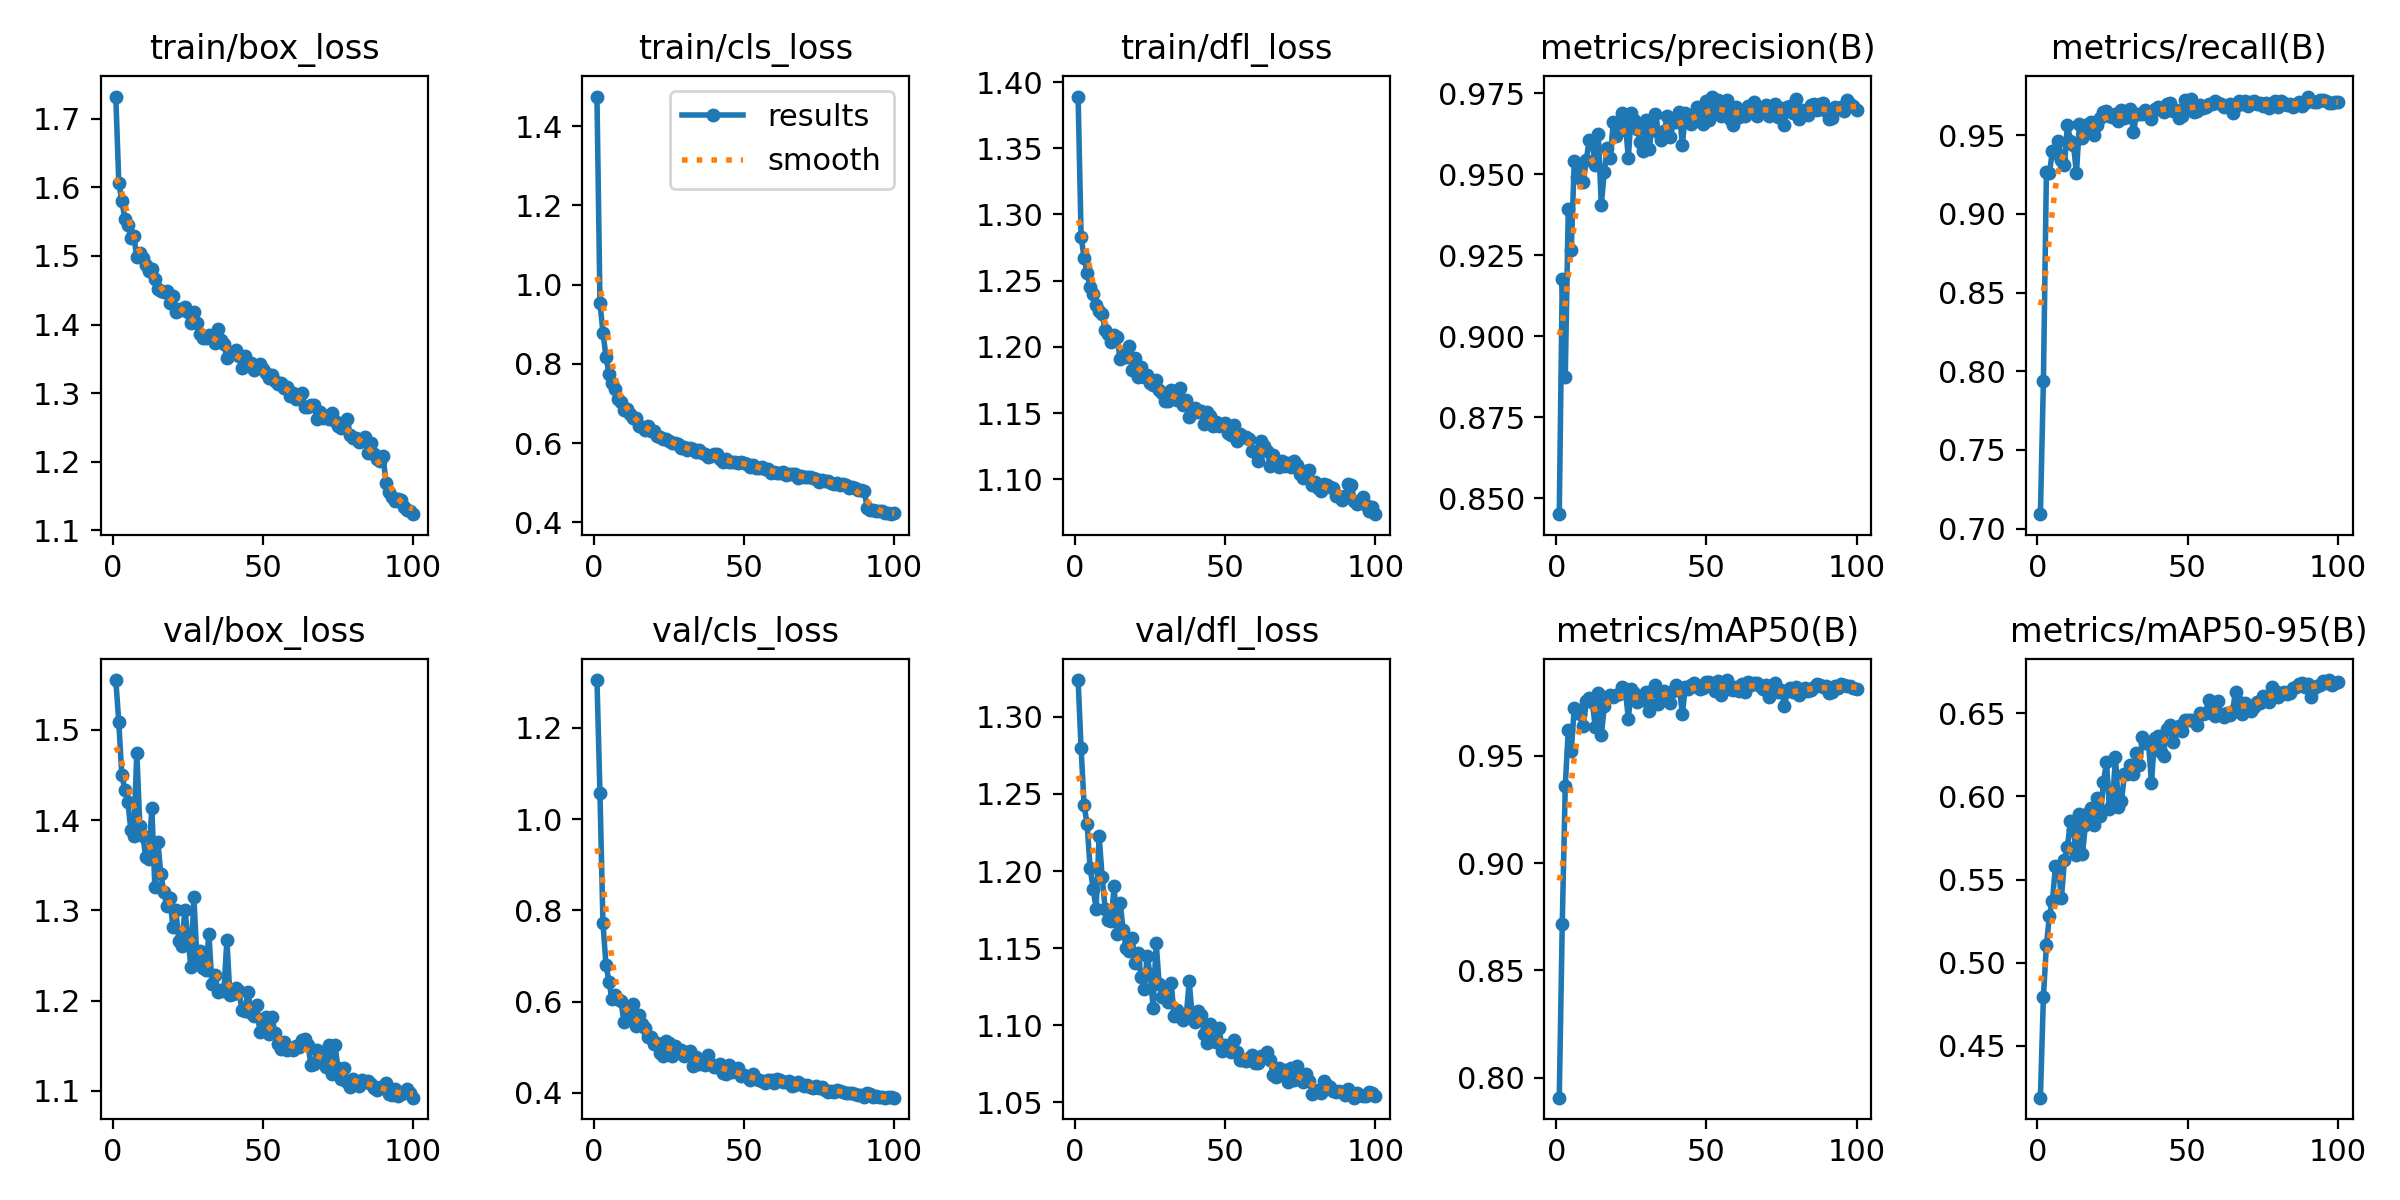

Source data for this figure (header and first rows):
epoch, time, train/box_loss, train/cls_loss, train/dfl_loss, metrics/precision(B), metrics/recall(B), metrics/mAP50(B), metrics/mAP50-95(B), val/box_loss, val/cls_loss, val/dfl_loss, lr/pg0, lr/pg1, lr/pg2
1, 52.71, 1.733, 1.475, 1.389, 0.845, 0.7091, 0.7908, 0.4189, 1.555, 1.305, 1.324, 0.0006641, 0.0006641, 0.0006641
2, 95.97, 1.607, 0.9544, 1.283, 0.9175, 0.7938, 0.8718, 0.4796, 1.508, 1.057, 1.279, 0.001318, 0.001318, 0.001318
3, 132.9, 1.58, 0.8787, 1.267, 0.8875, 0.9266, 0.9358, 0.5105, 1.45, 0.7717, 1.243, 0.001958, 0.001958, 0.001958
4, 161.9, 1.555, 0.8183, 1.255, 0.9392, 0.9258, 0.9618, 0.5284, 1.434, 0.6812, 1.23, 0.001941, 0.001941, 0.001941
5, 187.7, 1.545, 0.7751, 1.245, 0.9266, 0.94, 0.9522, 0.5373, 1.42, 0.6441, 1.202, 0.001921, 0.001921, 0.001921
6, 212.9, 1.527, 0.7517, 1.24, 0.954, 0.9385, 0.9723, 0.5579, 1.389, 0.6059, 1.189, 0.001901, 0.001901, 0.001901
7, 238.5, 1.529, 0.7363, 1.231, 0.9493, 0.9462, 0.9714, 0.5569, 1.382, 0.6138, 1.176, 0.001881, 0.001881, 0.001881
8, 264.4, 1.499, 0.7109, 1.227, 0.9519, 0.9341, 0.9694, 0.539, 1.475, 0.606, 1.223, 0.001861, 0.001861, 0.001861
9, 291.1, 1.505, 0.7035, 1.225, 0.9477, 0.931, 0.9639, 0.5616, 1.394, 0.6018, 1.196, 0.001842, 0.001842, 0.001842
10, 317.1, 1.497, 0.6833, 1.213, 0.9545, 0.9564, 0.9754, 0.5697, 1.382, 0.5545, 1.176, 0.001822, 0.001822, 0.001822
11, 342.4, 1.487, 0.6866, 1.21, 0.9607, 0.9464, 0.9769, 0.5854, 1.359, 0.5812, 1.168, 0.001802, 0.001802, 0.001802
12, 368.1, 1.478, 0.6743, 1.204, 0.9598, 0.944, 0.975, 0.58, 1.356, 0.5649, 1.167, 0.001782, 0.001782, 0.001782
13, 393.5, 1.481, 0.6641, 1.209, 0.9527, 0.9258, 0.9632, 0.5646, 1.413, 0.5949, 1.19, 0.001762, 0.001762, 0.001762
14, 420.5, 1.466, 0.6632, 1.207, 0.9624, 0.9573, 0.9791, 0.5896, 1.326, 0.5463, 1.159, 0.001743, 0.001743, 0.001743
15, 446.1, 1.451, 0.644, 1.191, 0.9405, 0.9484, 0.9594, 0.5653, 1.376, 0.5716, 1.179, 0.001723, 0.001723, 0.001723
16, 472.6, 1.449, 0.6403, 1.194, 0.9508, 0.9544, 0.9729, 0.5828, 1.34, 0.5503, 1.162, 0.001703, 0.001703, 0.001703
17, 498.4, 1.447, 0.6326, 1.192, 0.9582, 0.9574, 0.9773, 0.5898, 1.321, 0.5415, 1.15, 0.001683, 0.001683, 0.001683
18, 524.5, 1.449, 0.642, 1.2, 0.9551, 0.9582, 0.9783, 0.5929, 1.305, 0.5215, 1.148, 0.001663, 0.001663, 0.001663
19, 550, 1.431, 0.6299, 1.183, 0.966, 0.95, 0.9774, 0.5829, 1.314, 0.5231, 1.157, 0.001644, 0.001644, 0.001644
20, 574.8, 1.442, 0.6309, 1.191, 0.9619, 0.9565, 0.9781, 0.5993, 1.282, 0.5068, 1.14, 0.001624, 0.001624, 0.001624
21, 601.2, 1.418, 0.6186, 1.177, 0.9635, 0.9606, 0.9786, 0.5882, 1.3, 0.5103, 1.147, 0.001604, 0.001604, 0.001604
22, 627.1, 1.422, 0.6146, 1.185, 0.9689, 0.9647, 0.9818, 0.6085, 1.266, 0.4885, 1.131, 0.001584, 0.001584, 0.001584
23, 652.3, 1.421, 0.6113, 1.177, 0.9663, 0.9653, 0.9809, 0.6208, 1.261, 0.4805, 1.123, 0.001564, 0.001564, 0.001564
24, 677.9, 1.426, 0.6098, 1.179, 0.955, 0.9623, 0.9673, 0.5925, 1.301, 0.5148, 1.145, 0.001545, 0.001545, 0.001545
25, 703.2, 1.418, 0.6044, 1.173, 0.9691, 0.9616, 0.981, 0.5956, 1.271, 0.5097, 1.133, 0.001525, 0.001525, 0.001525
26, 728.2, 1.403, 0.6013, 1.171, 0.9667, 0.9632, 0.9791, 0.6238, 1.237, 0.4814, 1.111, 0.001505, 0.001505, 0.001505
27, 754.3, 1.418, 0.5997, 1.175, 0.9639, 0.9591, 0.9752, 0.5937, 1.315, 0.5034, 1.153, 0.001485, 0.001485, 0.001485
28, 780.2, 1.403, 0.5964, 1.167, 0.9599, 0.966, 0.977, 0.5971, 1.248, 0.4896, 1.127, 0.001465, 0.001465, 0.001465
29, 805.8, 1.386, 0.5878, 1.165, 0.9574, 0.9609, 0.9759, 0.6137, 1.255, 0.495, 1.118, 0.001446, 0.001446, 0.001446
30, 831.3, 1.38, 0.589, 1.159, 0.9667, 0.9612, 0.9797, 0.6133, 1.236, 0.4807, 1.124, 0.001426, 0.001426, 0.001426
31, 856.9, 1.381, 0.5829, 1.159, 0.9578, 0.9664, 0.9709, 0.6191, 1.234, 0.4905, 1.115, 0.001406, 0.001406, 0.001406
32, 883, 1.385, 0.5882, 1.167, 0.966, 0.9519, 0.9801, 0.6136, 1.274, 0.4915, 1.128, 0.001386, 0.001386, 0.001386
33, 909.2, 1.381, 0.585, 1.165, 0.9686, 0.9634, 0.983, 0.6259, 1.219, 0.459, 1.106, 0.001366, 0.001366, 0.001366
34, 949.5, 1.373, 0.5774, 1.16, 0.963, 0.9632, 0.9739, 0.619, 1.229, 0.4777, 1.11, 0.001347, 0.001347, 0.001347
35, 997.1, 1.393, 0.5813, 1.169, 0.9607, 0.9636, 0.9793, 0.6358, 1.209, 0.4644, 1.105, 0.001327, 0.001327, 0.001327
36, 1038, 1.378, 0.5759, 1.156, 0.9635, 0.9659, 0.9803, 0.632, 1.211, 0.4655, 1.104, 0.001307, 0.001307, 0.001307
37, 1079, 1.371, 0.5727, 1.16, 0.9682, 0.9646, 0.9784, 0.632, 1.211, 0.4607, 1.106, 0.001287, 0.001287, 0.001287
38, 1122, 1.351, 0.5648, 1.147, 0.9615, 0.9603, 0.9745, 0.6081, 1.267, 0.4831, 1.128, 0.001267, 0.001267, 0.001267
39, 1165, 1.356, 0.5669, 1.15, 0.9662, 0.9664, 0.9802, 0.6353, 1.206, 0.4626, 1.106, 0.001248, 0.001248, 0.001248
40, 1205, 1.359, 0.5726, 1.154, 0.9663, 0.9678, 0.9829, 0.6362, 1.207, 0.4574, 1.102, 0.001228, 0.001228, 0.001228
41, 1245, 1.363, 0.5719, 1.151, 0.9694, 0.9663, 0.9813, 0.6268, 1.214, 0.4567, 1.109, 0.001208, 0.001208, 0.001208
42, 1285, 1.354, 0.5602, 1.152, 0.959, 0.9648, 0.9694, 0.6243, 1.21, 0.4633, 1.107, 0.001188, 0.001188, 0.001188
43, 1329, 1.336, 0.5526, 1.142, 0.9688, 0.97, 0.9821, 0.6407, 1.19, 0.4441, 1.094, 0.001168, 0.001168, 0.001168
44, 1368, 1.355, 0.5601, 1.151, 0.9674, 0.9702, 0.9812, 0.6432, 1.188, 0.441, 1.088, 0.001149, 0.001149, 0.001149
45, 1409, 1.342, 0.551, 1.148, 0.9657, 0.965, 0.9827, 0.6327, 1.21, 0.4605, 1.101, 0.001129, 0.001129, 0.001129
46, 1448, 1.344, 0.5515, 1.14, 0.9687, 0.9663, 0.9838, 0.6399, 1.186, 0.4455, 1.09, 0.001109, 0.001109, 0.001109
47, 1488, 1.333, 0.553, 1.143, 0.9708, 0.961, 0.9821, 0.6426, 1.183, 0.4475, 1.089, 0.001089, 0.001089, 0.001089
48, 1532, 1.338, 0.5507, 1.14, 0.9665, 0.9621, 0.9809, 0.6395, 1.195, 0.4549, 1.098, 0.001069, 0.001069, 0.001069
49, 1572, 1.343, 0.5511, 1.142, 0.9655, 0.9725, 0.9814, 0.6459, 1.165, 0.4365, 1.084, 0.00105, 0.00105, 0.00105
50, 1612, 1.335, 0.5489, 1.142, 0.9725, 0.9673, 0.9841, 0.646, 1.176, 0.4383, 1.087, 0.00103, 0.00103, 0.00103
51, 1653, 1.329, 0.5465, 1.135, 0.9667, 0.9732, 0.9844, 0.6459, 1.182, 0.4344, 1.084, 0.00101, 0.00101, 0.00101
52, 1693, 1.321, 0.5402, 1.133, 0.974, 0.9646, 0.9823, 0.6453, 1.163, 0.4293, 1.083, 0.0009902, 0.0009902, 0.0009902
53, 1733, 1.326, 0.5457, 1.141, 0.9693, 0.9654, 0.98, 0.6429, 1.182, 0.4408, 1.091, 0.0009704, 0.0009704, 0.0009704
54, 1774, 1.318, 0.5368, 1.129, 0.9731, 0.9691, 0.9847, 0.6503, 1.164, 0.4295, 1.082, 0.0009506, 0.0009506, 0.0009506
55, 1814, 1.313, 0.5372, 1.134, 0.9681, 0.9669, 0.9782, 0.6494, 1.152, 0.4286, 1.078, 0.0009308, 0.0009308, 0.0009308
56, 1854, 1.315, 0.5405, 1.132, 0.9701, 0.9677, 0.9829, 0.65, 1.147, 0.4267, 1.078, 0.000911, 0.000911, 0.000911
57, 1894, 1.308, 0.5351, 1.132, 0.9729, 0.9699, 0.9852, 0.6578, 1.154, 0.4222, 1.077, 0.0008912, 0.0008912, 0.0008912
58, 1935, 1.309, 0.5348, 1.13, 0.9671, 0.9696, 0.981, 0.6533, 1.145, 0.4283, 1.079, 0.0008714, 0.0008714, 0.0008714
59, 1975, 1.295, 0.524, 1.122, 0.9654, 0.9718, 0.9807, 0.6484, 1.146, 0.4277, 1.081, 0.0008516, 0.0008516, 0.0008516
60, 2016, 1.3, 0.5282, 1.121, 0.9709, 0.9702, 0.9821, 0.6572, 1.145, 0.4227, 1.076, 0.0008318, 0.0008318, 0.0008318
... 40 more rows
